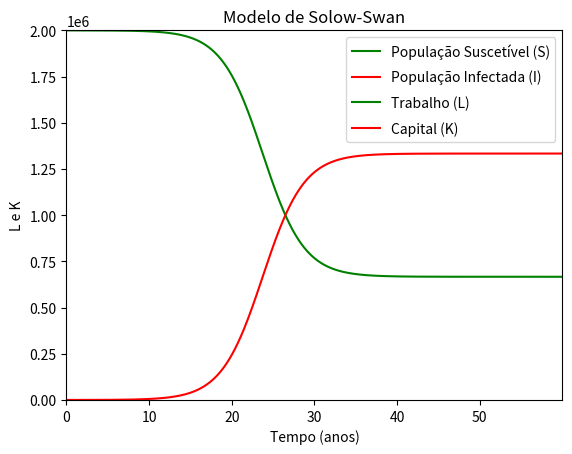

The matplotlib source for this figure:
"Questão 1"

# Importação de bibliotecas.
import numpy as np
import matplotlib.pyplot as plt
from scipy.integrate import odeint

# Constantes.
S0=2000000
I0=100
ti=0.1
tc=6
tr=0.2
N=2000000

# Sistema de equações diferenciais.
def SisEqDif(Y,t):
    S=Y[0]
    I=Y[1]
    dSdt=-1*(ti*tc/N)*S*I+tr*I
    dIdt=(ti*tc/N)*S*I-tr*I
    return[dSdt,dIdt]

# Rodando o odeint.
t=np.arange(0,60,1e-4)
Y0=[S0,I0]
Y=odeint(SisEqDif,Y0,t)

# Gráfico.
plt.plot(t,Y[:,0],'g',label='População Suscetível (S)')
plt.plot(t,Y[:,1],'r',label='População Infectada (I)')
plt.axis([0, max(t), 0, max(Y[0])])
plt.ylabel('População')
plt.xlabel('Tempo (dias)')

plt.title(r'Modelo SIS')
plt.legend(labelspacing=0.8)
plt.show()

idx = np.abs(t - 60).argmin()
pop = np.round(Y[idx]) 
print(f'População em {60}: {pop}')

# Calculando o módulo da diferença entre a população suscetível e a população infectada.
Z=abs(Y[:,0]-Y[:,1])

# Tempo em que esse módulo de diferenças atinge o valor mínimo. (A igualdade entre a População Suscetível e a População Infectada)
t[np.argmin(Z)]

print(np.round(t[np.argmin(Z)],0))

"Questão 2"
# Importação das bibliotecas
import numpy as np
import matplotlib.pyplot as plt
from scipy.integrate import odeint

# Determinação das constantes.
lambida=0.013382
delta=0.1
s=0.15
A=0.3
alfa=0.6

# Condições iniciais.
L0=3386
K0=0.05*91

# Definiçãos das equações diferenciais.

def SisEqDif(Y,t):
    L=Y[0]
    K=Y[1]
    dLdt=lambida*L
    dKdt=-delta*K+s*A*(K**alfa)*(L**(1-alfa))
    return[dLdt,dKdt]

# Determinação do tempo.
t=np.arange(2020,2100,1e-4)

# Determinação das condições iniciais.
Y0=[L0,K0]

# Rodando o odeint.
Y=odeint(SisEqDif,Y0,t)

# Gráfico.
plt.plot(t,Y[:,0],'g',label='Trabalho (L)')
plt.plot(t,Y[:,1],'r',label='Capital (K)')

#plt.axis([0, max(t), 0, max(Y[0])])
plt.ylabel('L e K')
plt.xlabel('Tempo (anos)')
plt.title(r'Modelo de Solow-Swan')
plt.legend(labelspacing=0.8)
plt.show()

idx = np.abs(t - 2100).argmin()
pop = np.round(Y[idx]) 
print(f'População em {2100}: {pop}')

print(f'Trabalho (L) previsto para 2100 (milhões): {int(round(pop[0]))}')
print(f'Capital (K) previsto para 2100 (trilhões): {int(round(pop[1]))}')

capital_per_capita = pop[1] / pop[0]
print(f'Capital per capita previsto para 2100: {capital_per_capita:.3f}'.replace('.', ','))

# Para s = 0.1
s = 0.1
Y = odeint(SisEqDif, Y0, t)
idx = np.abs(t - 2100).argmin()
pop = Y[idx]
capital_per_capita = pop[1] / pop[0]
print(f'Capital per capita previsto para 2100 (para s=0,1): {capital_per_capita:.3f}'.replace('.', ','))

# Para s = 0.2
s = 0.2
Y = odeint(SisEqDif, Y0, t)
idx = np.abs(t - 2100).argmin()
pop = Y[idx]
capital_per_capita = pop[1] / pop[0]
print(f'Capital per capita previsto para 2100 (para s=0,2): {capital_per_capita:.3f}'.replace('.', ','))
